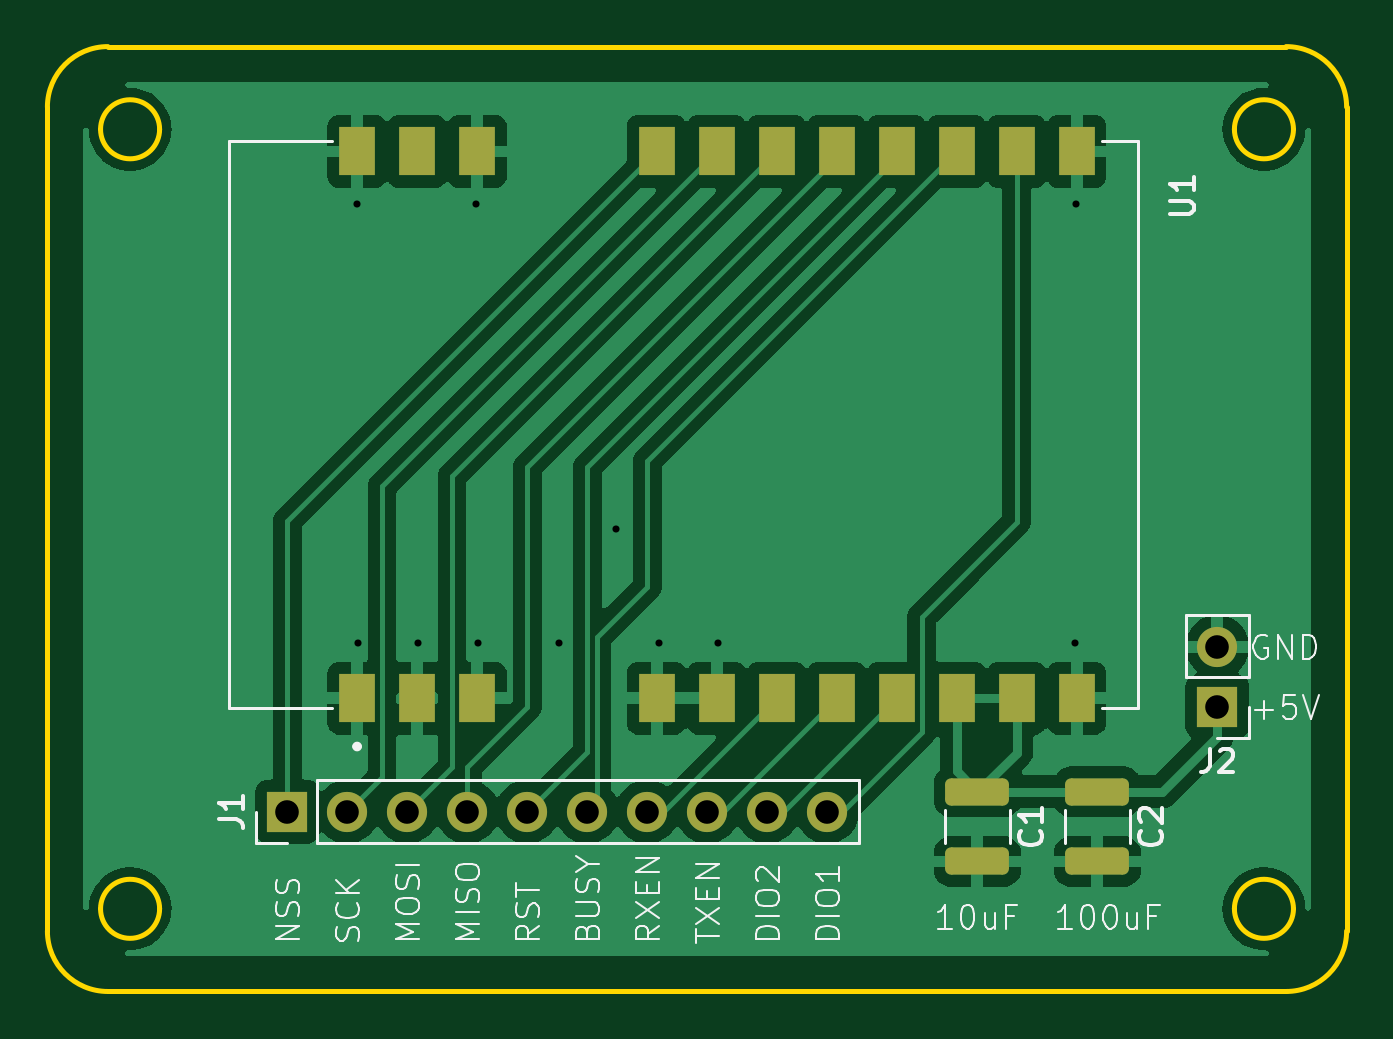
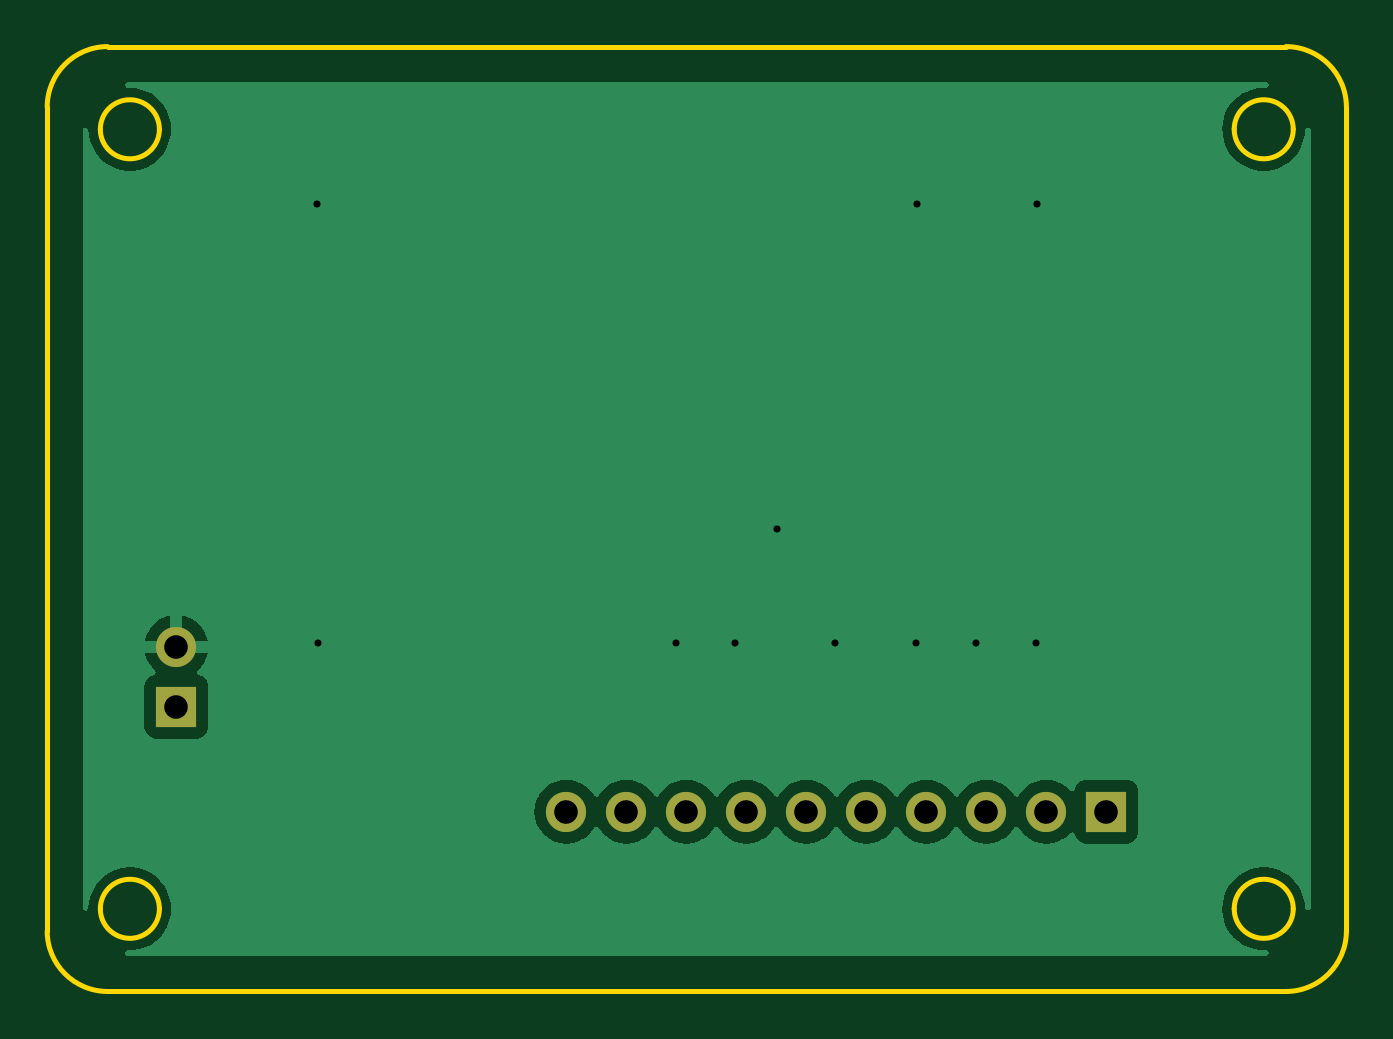
Circuit board: 11 layer files. Board 55.0 x 40.0 mm.
- bottom_copper: E900M30S shield-B_Cu.gbl (25209 bytes)
- bottom_mask: E900M30S shield-B_Mask.gbs (945 bytes)
- paste: E900M30S shield-B_Paste.gbp (494 bytes)
- bottom_silk: E900M30S shield-B_Silkscreen.gbo (955 bytes)
- outline: E900M30S shield-Edge_Cuts.gm1 (1660 bytes)
- top_copper: E900M30S shield-F_Cu.gtl (60726 bytes)
- top_mask: E900M30S shield-F_Mask.gts (2401 bytes)
- paste: E900M30S shield-F_Paste.gtp (1950 bytes)
- top_silk: E900M30S shield-F_Silkscreen.gto (33414 bytes)
- drill: E900M30S shield-NPTH.drl (269 bytes)
- drill: E900M30S shield-PTH.drl (775 bytes)

=== bottom_copper: E900M30S shield-B_Cu.gbl (25209 bytes, source omitted) ===
=== bottom_mask: E900M30S shield-B_Mask.gbs ===
G04 #@! TF.GenerationSoftware,KiCad,Pcbnew,8.0.8*
G04 #@! TF.CreationDate,2025-02-15T12:45:03+02:00*
G04 #@! TF.ProjectId,E900M30S shield,45393030-4d33-4305-9320-736869656c64,rev?*
G04 #@! TF.SameCoordinates,Original*
G04 #@! TF.FileFunction,Soldermask,Bot*
G04 #@! TF.FilePolarity,Negative*
%FSLAX46Y46*%
G04 Gerber Fmt 4.6, Leading zero omitted, Abs format (unit mm)*
G04 Created by KiCad (PCBNEW 8.0.8) date 2025-02-15 12:45:03*
%MOMM*%
%LPD*%
G01*
G04 APERTURE LIST*
%ADD10R,1.700000X1.700000*%
%ADD11O,1.700000X1.700000*%
G04 APERTURE END LIST*
D10*
G04 #@! TO.C,J1*
X119380000Y-128905000D03*
D11*
X121920000Y-128905000D03*
X124460000Y-128905000D03*
X127000000Y-128905000D03*
X129540000Y-128905000D03*
X132080000Y-128905000D03*
X134620000Y-128905000D03*
X137160000Y-128905000D03*
X139700000Y-128905000D03*
X142240000Y-128905000D03*
G04 #@! TD*
D10*
G04 #@! TO.C,J2*
X158750000Y-124460000D03*
D11*
X158750000Y-121920000D03*
G04 #@! TD*
M02*

=== paste: E900M30S shield-B_Paste.gbp ===
G04 #@! TF.GenerationSoftware,KiCad,Pcbnew,8.0.8*
G04 #@! TF.CreationDate,2025-02-15T12:45:03+02:00*
G04 #@! TF.ProjectId,E900M30S shield,45393030-4d33-4305-9320-736869656c64,rev?*
G04 #@! TF.SameCoordinates,Original*
G04 #@! TF.FileFunction,Paste,Bot*
G04 #@! TF.FilePolarity,Positive*
%FSLAX46Y46*%
G04 Gerber Fmt 4.6, Leading zero omitted, Abs format (unit mm)*
G04 Created by KiCad (PCBNEW 8.0.8) date 2025-02-15 12:45:03*
%MOMM*%
%LPD*%
G01*
G04 APERTURE LIST*
G04 APERTURE END LIST*
M02*

=== bottom_silk: E900M30S shield-B_Silkscreen.gbo ===
G04 #@! TF.GenerationSoftware,KiCad,Pcbnew,8.0.8*
G04 #@! TF.CreationDate,2025-02-15T12:45:03+02:00*
G04 #@! TF.ProjectId,E900M30S shield,45393030-4d33-4305-9320-736869656c64,rev?*
G04 #@! TF.SameCoordinates,Original*
G04 #@! TF.FileFunction,Legend,Bot*
G04 #@! TF.FilePolarity,Positive*
%FSLAX46Y46*%
G04 Gerber Fmt 4.6, Leading zero omitted, Abs format (unit mm)*
G04 Created by KiCad (PCBNEW 8.0.8) date 2025-02-15 12:45:03*
%MOMM*%
%LPD*%
G01*
G04 APERTURE LIST*
%ADD10R,1.700000X1.700000*%
%ADD11O,1.700000X1.700000*%
G04 APERTURE END LIST*
%LPC*%
D10*
G04 #@! TO.C,J1*
X119380000Y-128905000D03*
D11*
X121920000Y-128905000D03*
X124460000Y-128905000D03*
X127000000Y-128905000D03*
X129540000Y-128905000D03*
X132080000Y-128905000D03*
X134620000Y-128905000D03*
X137160000Y-128905000D03*
X139700000Y-128905000D03*
X142240000Y-128905000D03*
G04 #@! TD*
D10*
G04 #@! TO.C,J2*
X158750000Y-124460000D03*
D11*
X158750000Y-121920000D03*
G04 #@! TD*
%LPD*%
M02*

=== outline: E900M30S shield-Edge_Cuts.gm1 ===
G04 #@! TF.GenerationSoftware,KiCad,Pcbnew,8.0.8*
G04 #@! TF.CreationDate,2025-02-15T12:45:03+02:00*
G04 #@! TF.ProjectId,E900M30S shield,45393030-4d33-4305-9320-736869656c64,rev?*
G04 #@! TF.SameCoordinates,Original*
G04 #@! TF.FileFunction,Profile,NP*
%FSLAX46Y46*%
G04 Gerber Fmt 4.6, Leading zero omitted, Abs format (unit mm)*
G04 Created by KiCad (PCBNEW 8.0.8) date 2025-02-15 12:45:03*
%MOMM*%
%LPD*%
G01*
G04 APERTURE LIST*
G04 #@! TA.AperFunction,Profile*
%ADD10C,0.200000*%
G04 #@! TD*
G04 APERTURE END LIST*
D10*
X164220000Y-133960000D02*
G75*
G02*
X161660000Y-136520000I-2560000J0D01*
G01*
X113970000Y-133020000D02*
G75*
G02*
X111470000Y-133020000I-1250000J0D01*
G01*
X111470000Y-133020000D02*
G75*
G02*
X113970000Y-133020000I1250000J0D01*
G01*
X109220000Y-133960000D02*
X109220000Y-99080000D01*
X161970000Y-133020000D02*
G75*
G02*
X159470000Y-133020000I-1250000J0D01*
G01*
X159470000Y-133020000D02*
G75*
G02*
X161970000Y-133020000I1250000J0D01*
G01*
X109220000Y-99080000D02*
G75*
G02*
X111780000Y-96520000I2560000J0D01*
G01*
X113970000Y-100020000D02*
G75*
G02*
X111470000Y-100020000I-1250000J0D01*
G01*
X111470000Y-100020000D02*
G75*
G02*
X113970000Y-100020000I1250000J0D01*
G01*
X161660000Y-136520000D02*
X111780000Y-136520000D01*
X164220000Y-99080000D02*
X164220000Y-133960000D01*
X161660000Y-96520000D02*
G75*
G02*
X164220000Y-99080000I0J-2560000D01*
G01*
X161970000Y-100020000D02*
G75*
G02*
X159470000Y-100020000I-1250000J0D01*
G01*
X159470000Y-100020000D02*
G75*
G02*
X161970000Y-100020000I1250000J0D01*
G01*
X111780000Y-136520000D02*
G75*
G02*
X109220000Y-133960000I0J2560000D01*
G01*
X111780000Y-96520000D02*
X161660000Y-96520000D01*
M02*

=== top_copper: E900M30S shield-F_Cu.gtl (60726 bytes, source omitted) ===
=== top_mask: E900M30S shield-F_Mask.gts (2401 bytes, source withheld) ===
=== paste: E900M30S shield-F_Paste.gtp (1950 bytes, source withheld) ===
=== top_silk: E900M30S shield-F_Silkscreen.gto (33414 bytes, source omitted) ===
=== drill: E900M30S shield-NPTH.drl ===
M48
; DRILL file {KiCad 8.0.8} date 2025-02-15T12:45:03+0200
; FORMAT={-:-/ absolute / metric / decimal}
; #@! TF.CreationDate,2025-02-15T12:45:03+02:00
; #@! TF.GenerationSoftware,Kicad,Pcbnew,8.0.8
; #@! TF.FileFunction,NonPlated,1,2,NPTH
FMAT,2
METRIC
%
G90
G05
M30

=== drill: E900M30S shield-PTH.drl ===
M48
; DRILL file {KiCad 8.0.8} date 2025-02-15T12:45:03+0200
; FORMAT={-:-/ absolute / metric / decimal}
; #@! TF.CreationDate,2025-02-15T12:45:03+02:00
; #@! TF.GenerationSoftware,Kicad,Pcbnew,8.0.8
; #@! TF.FileFunction,Plated,1,2,PTH
FMAT,2
METRIC
; #@! TA.AperFunction,Plated,PTH,ViaDrill
T1C0.300
; #@! TA.AperFunction,Plated,PTH,ComponentDrill
T2C1.000
%
G90
G05
T1
X122.31Y-103.174
X122.357Y-121.782
X124.917Y-121.782
X127.382Y-103.174
X127.429Y-121.782
X130.89Y-121.782
X133.307Y-116.947
X135.108Y-121.782
X137.621Y-121.782
X152.742Y-121.782
X152.784Y-103.174
T2
X119.38Y-128.905
X121.92Y-128.905
X124.46Y-128.905
X127.0Y-128.905
X129.54Y-128.905
X132.08Y-128.905
X134.62Y-128.905
X137.16Y-128.905
X139.7Y-128.905
X142.24Y-128.905
X158.75Y-121.92
X158.75Y-124.46
M30
